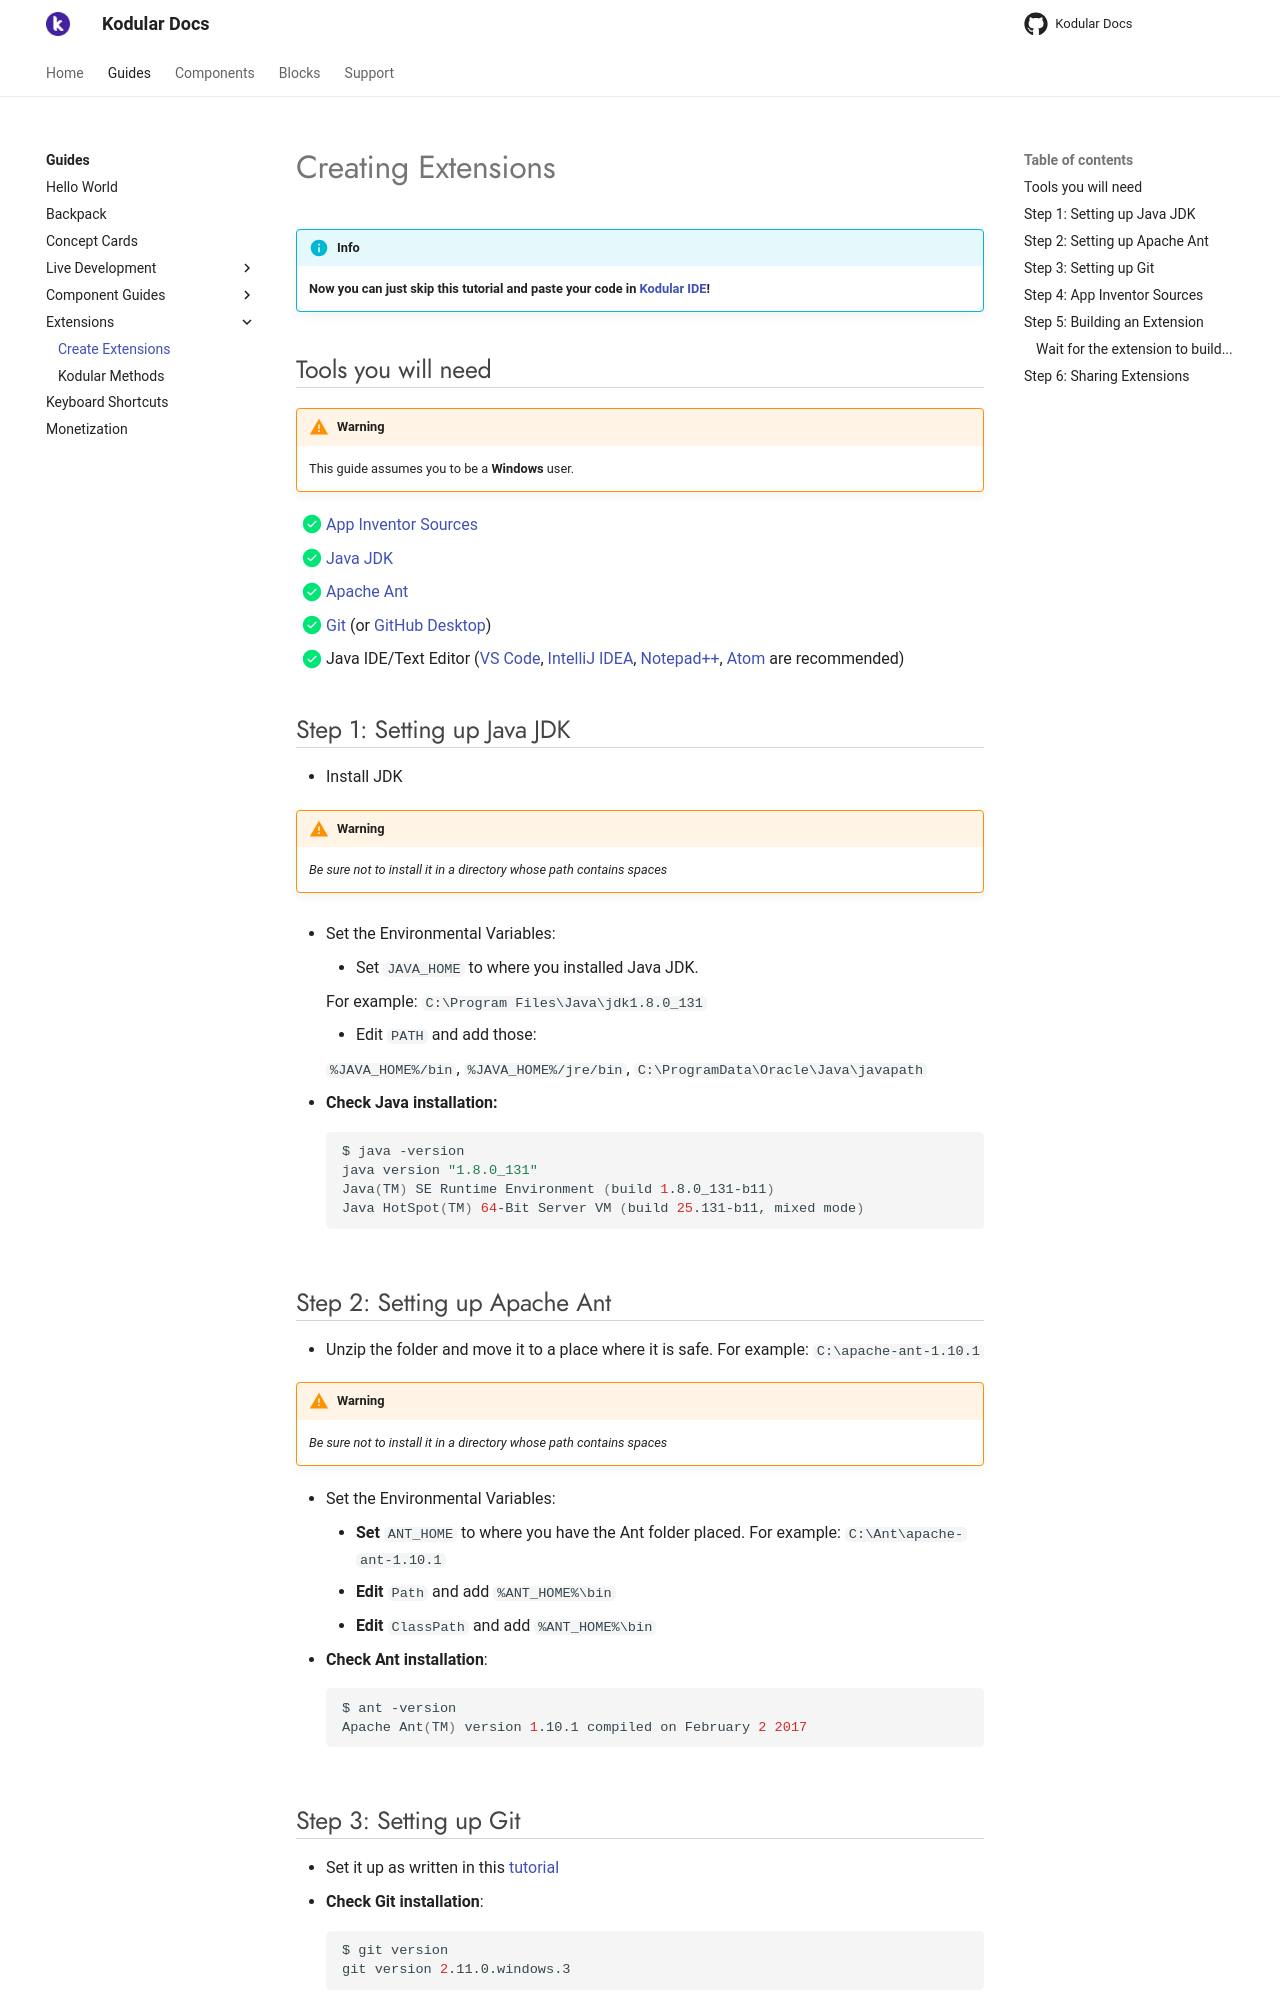

repository: Kodular/Documentation · page: guides/extensions/create-extensions/index.html · generator: jekyll

# Creating Extensions

!!! info
    **Now you can just skip this tutorial and paste your code in** [**Kodular IDE**](https://ide.kodular.io)**!**

## Tools you will need

!!! warning
    This guide assumes you to be a **Windows** user.

* [x] [App Inventor Sources ](https://github.com/mit-cml/appinventor-sources)
* [x] [Java JDK](http://www.oracle.com/technetwork/java/javase/downloads/index.html)
* [x] [Apache Ant](http://ant.apache.org/bindownload.cgi)
* [x] [Git](https://git-scm.com/downloads) \(or [GitHub Desktop](https://desktop.github.com/)\)
* [x] Java IDE/Text Editor \([VS Code](https://code.visualstudio.com), [IntelliJ IDEA](https://www.jetbrains.com/idea/download/), [Notepad++](https://notepad-plus-plus.org), [Atom](https://atom.io/) are recommended\)

## Step 1: Setting up Java JDK

* Install JDK

!!! warning
    _Be sure not to install it in a directory whose path contains spaces_

* Set the Environmental Variables:  
    * Set `JAVA_HOME` to where you installed Java JDK.

    For example: `C:\Program Files\Java\jdk1.8.0_131`

    * Edit `PATH` and add those:

    `%JAVA_HOME%/bin`, `%JAVA_HOME%/jre/bin`, `C:\ProgramData\Oracle\Java\javapath`
    
* **Check Java installation:**

    ```bash  
    $ java -version  
    java version "1.8.0_131"  
    Java(TM) SE Runtime Environment (build 1.8.0_131-b11)  
    Java HotSpot(TM) 64-Bit Server VM (build 25.131-b11, mixed mode)  
    ```
